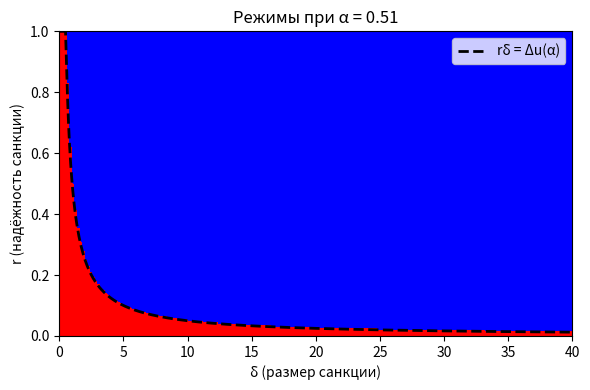

This figure's Python source:
import numpy as np
import matplotlib.pyplot as plt

def delta_u(alpha):
    return -25 + 50*alpha

n_delta = 200
n_r = 200

delta_vals = np.linspace(0, 40, n_delta)
r_vals     = np.linspace(0, 1,  n_r)

alpha = 0.51
Du = delta_u(alpha)

Z = np.zeros((n_r, n_delta))

for i, r in enumerate(r_vals):
    for j, delta in enumerate(delta_vals):
        eff = r * delta
        if Du <= 0:
            Z[i, j] = -1
        else:
            if eff < Du:
                Z[i, j] = 1
            else:
                Z[i, j] = -1

cmap = plt.cm.get_cmap('bwr', 2)  # только синий/красный

plt.figure(figsize=(6, 4))
plt.imshow(
    Z,
    origin='lower',
    aspect='auto',
    extent=[delta_vals[0], delta_vals[-1], r_vals[0], r_vals[-1]],
    cmap=cmap,
    vmin=-1, vmax=1
)

# аналитическая пороговая линия r = Du / delta
if Du > 0:
    delta_line = np.linspace(1e-3, 40, 500)
    r_line = Du / delta_line
    r_line = np.clip(r_line, 0, 1)
    plt.plot(delta_line, r_line, 'k--', linewidth=2, label='rδ = Δu(α)')
    plt.legend(loc='upper right')

plt.xlabel('δ (размер санкции)')
plt.ylabel('r (надёжность санкции)')
plt.title(f'Режимы при α = {alpha:.2f}')
plt.tight_layout()
plt.savefig(f'property_delta_r_alpha_{alpha:.2f}_with_line.png', dpi=300)
plt.close()
